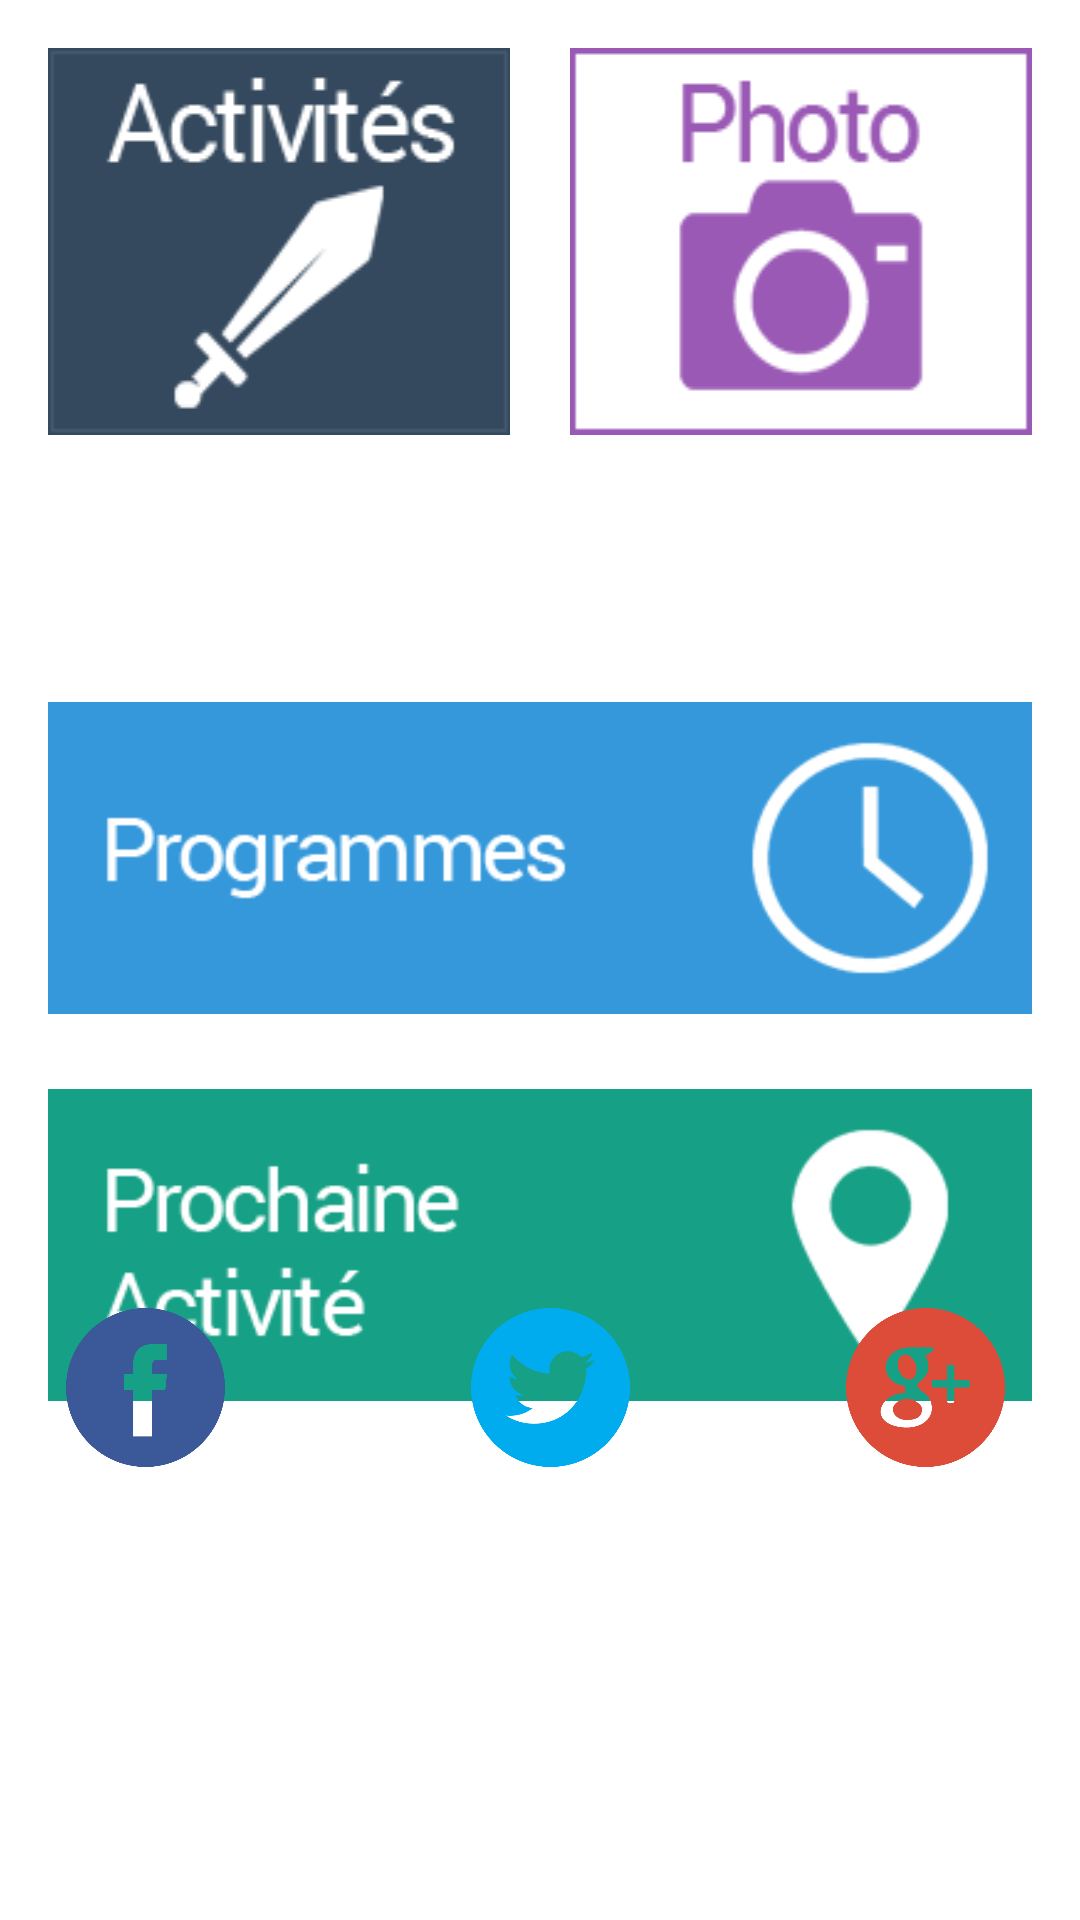

Write the Android layout XML for this screen, with the resource values it uses.
<!-- AndroidManifest.xml: application theme AppTheme -->
<!-- res/layout/activity_main.xml -->
<RelativeLayout xmlns:android="http://schemas.android.com/apk/res/android"
    xmlns:tools="http://schemas.android.com/tools" android:layout_width="match_parent"
    android:layout_height="match_parent" android:paddingLeft="@dimen/activity_horizontal_margin"
    android:paddingRight="@dimen/activity_horizontal_margin"
    android:paddingTop="@dimen/activity_vertical_margin"
    android:paddingBottom="@dimen/activity_vertical_margin" tools:context=".MainActivity"
    android:background="#ffffffff">

    <FrameLayout
        android:layout_width="match_parent"
        android:layout_height="fill_parent"
        android:background="#FFFFFF"
        android:layout_centerHorizontal="true"
        >

        <Button
            android:layout_width="154dp"
            android:layout_height="wrap_content"
            android:id="@+id/button_activities"
            android:layout_gravity="left|top"
            android:background="@drawable/button_activities"/>

        <Button
            android:layout_width="154dp"
            android:layout_height="wrap_content"
            android:id="@+id/button_picture"
            android:layout_gravity="right|top"
            android:background="@drawable/button_picture"
            android:nestedScrollingEnabled="false" />

        <LinearLayout
            android:orientation="vertical"
            android:layout_width="match_parent"
            android:layout_height="332dp"
            android:layout_gravity="center"
            android:layout_marginTop="80dp">

            <Button
                android:layout_width="match_parent"
                android:layout_height="104dp"
                android:id="@+id/button_program"
                android:background="@drawable/button_program" />

            <Button
                android:layout_width="wrap_content"
                android:layout_height="104dp"
                android:id="@+id/button_next_activity"
                android:background="@drawable/button_next_activity"
                android:layout_marginTop="25dp" />
        </LinearLayout>

        <LinearLayout
            android:orientation="horizontal"
            android:layout_width="match_parent"
            android:layout_height="wrap_content"
            android:layout_marginTop="400dp">

            <Button
                android:layout_width="53dp"
                android:layout_height="53dp"
                android:id="@+id/button_facebook"
                android:layout_marginTop="20dp"
                android:background="@drawable/facebook"
                android:layout_marginLeft="6dp" />

            <Button
                android:layout_width="53dp"
                android:layout_height="53dp"
                android:id="@+id/button_twitter"
                android:layout_marginTop="20dp"
                android:background="@drawable/twitter"
                android:layout_marginLeft="82dp" />

            <Button
                android:layout_width="53dp"
                android:layout_height="53dp"
                android:id="@+id/button_googleplus"
                android:layout_marginTop="20dp"
                android:background="@drawable/googleplus_logo"
                android:layout_marginLeft="72dp" />
        </LinearLayout>

    </FrameLayout>

</RelativeLayout>
<!-- resources referenced by this layout -->
<resources>
  <dimen name="activity_horizontal_margin">16dp</dimen>
  <dimen name="activity_vertical_margin">16dp</dimen>
  <!-- drawable button_activities: png bitmap (drawable, 4582 bytes) -->
  <!-- drawable button_next_activity: png bitmap (drawable, 6146 bytes) -->
  <!-- drawable button_picture: png bitmap (drawable, 3582 bytes) -->
  <!-- drawable button_program: png bitmap (drawable, 6885 bytes) -->
  <!-- drawable facebook: png bitmap (drawable, 15628 bytes) -->
  <!-- drawable googleplus_logo: png bitmap (drawable, 21911 bytes) -->
  <!-- drawable twitter: png bitmap (drawable, 17699 bytes) -->
  <style name="AppTheme" parent="android:Theme.Material.Light">
          <item name="android:colorPrimary">@color/gold</item>
          <item name="android:colorPrimaryDark">@color/gold</item>
          <item name="android:colorAccent">@color/gold</item>
      </style>
  <color name="gold">#e6b121</color>
</resources>
